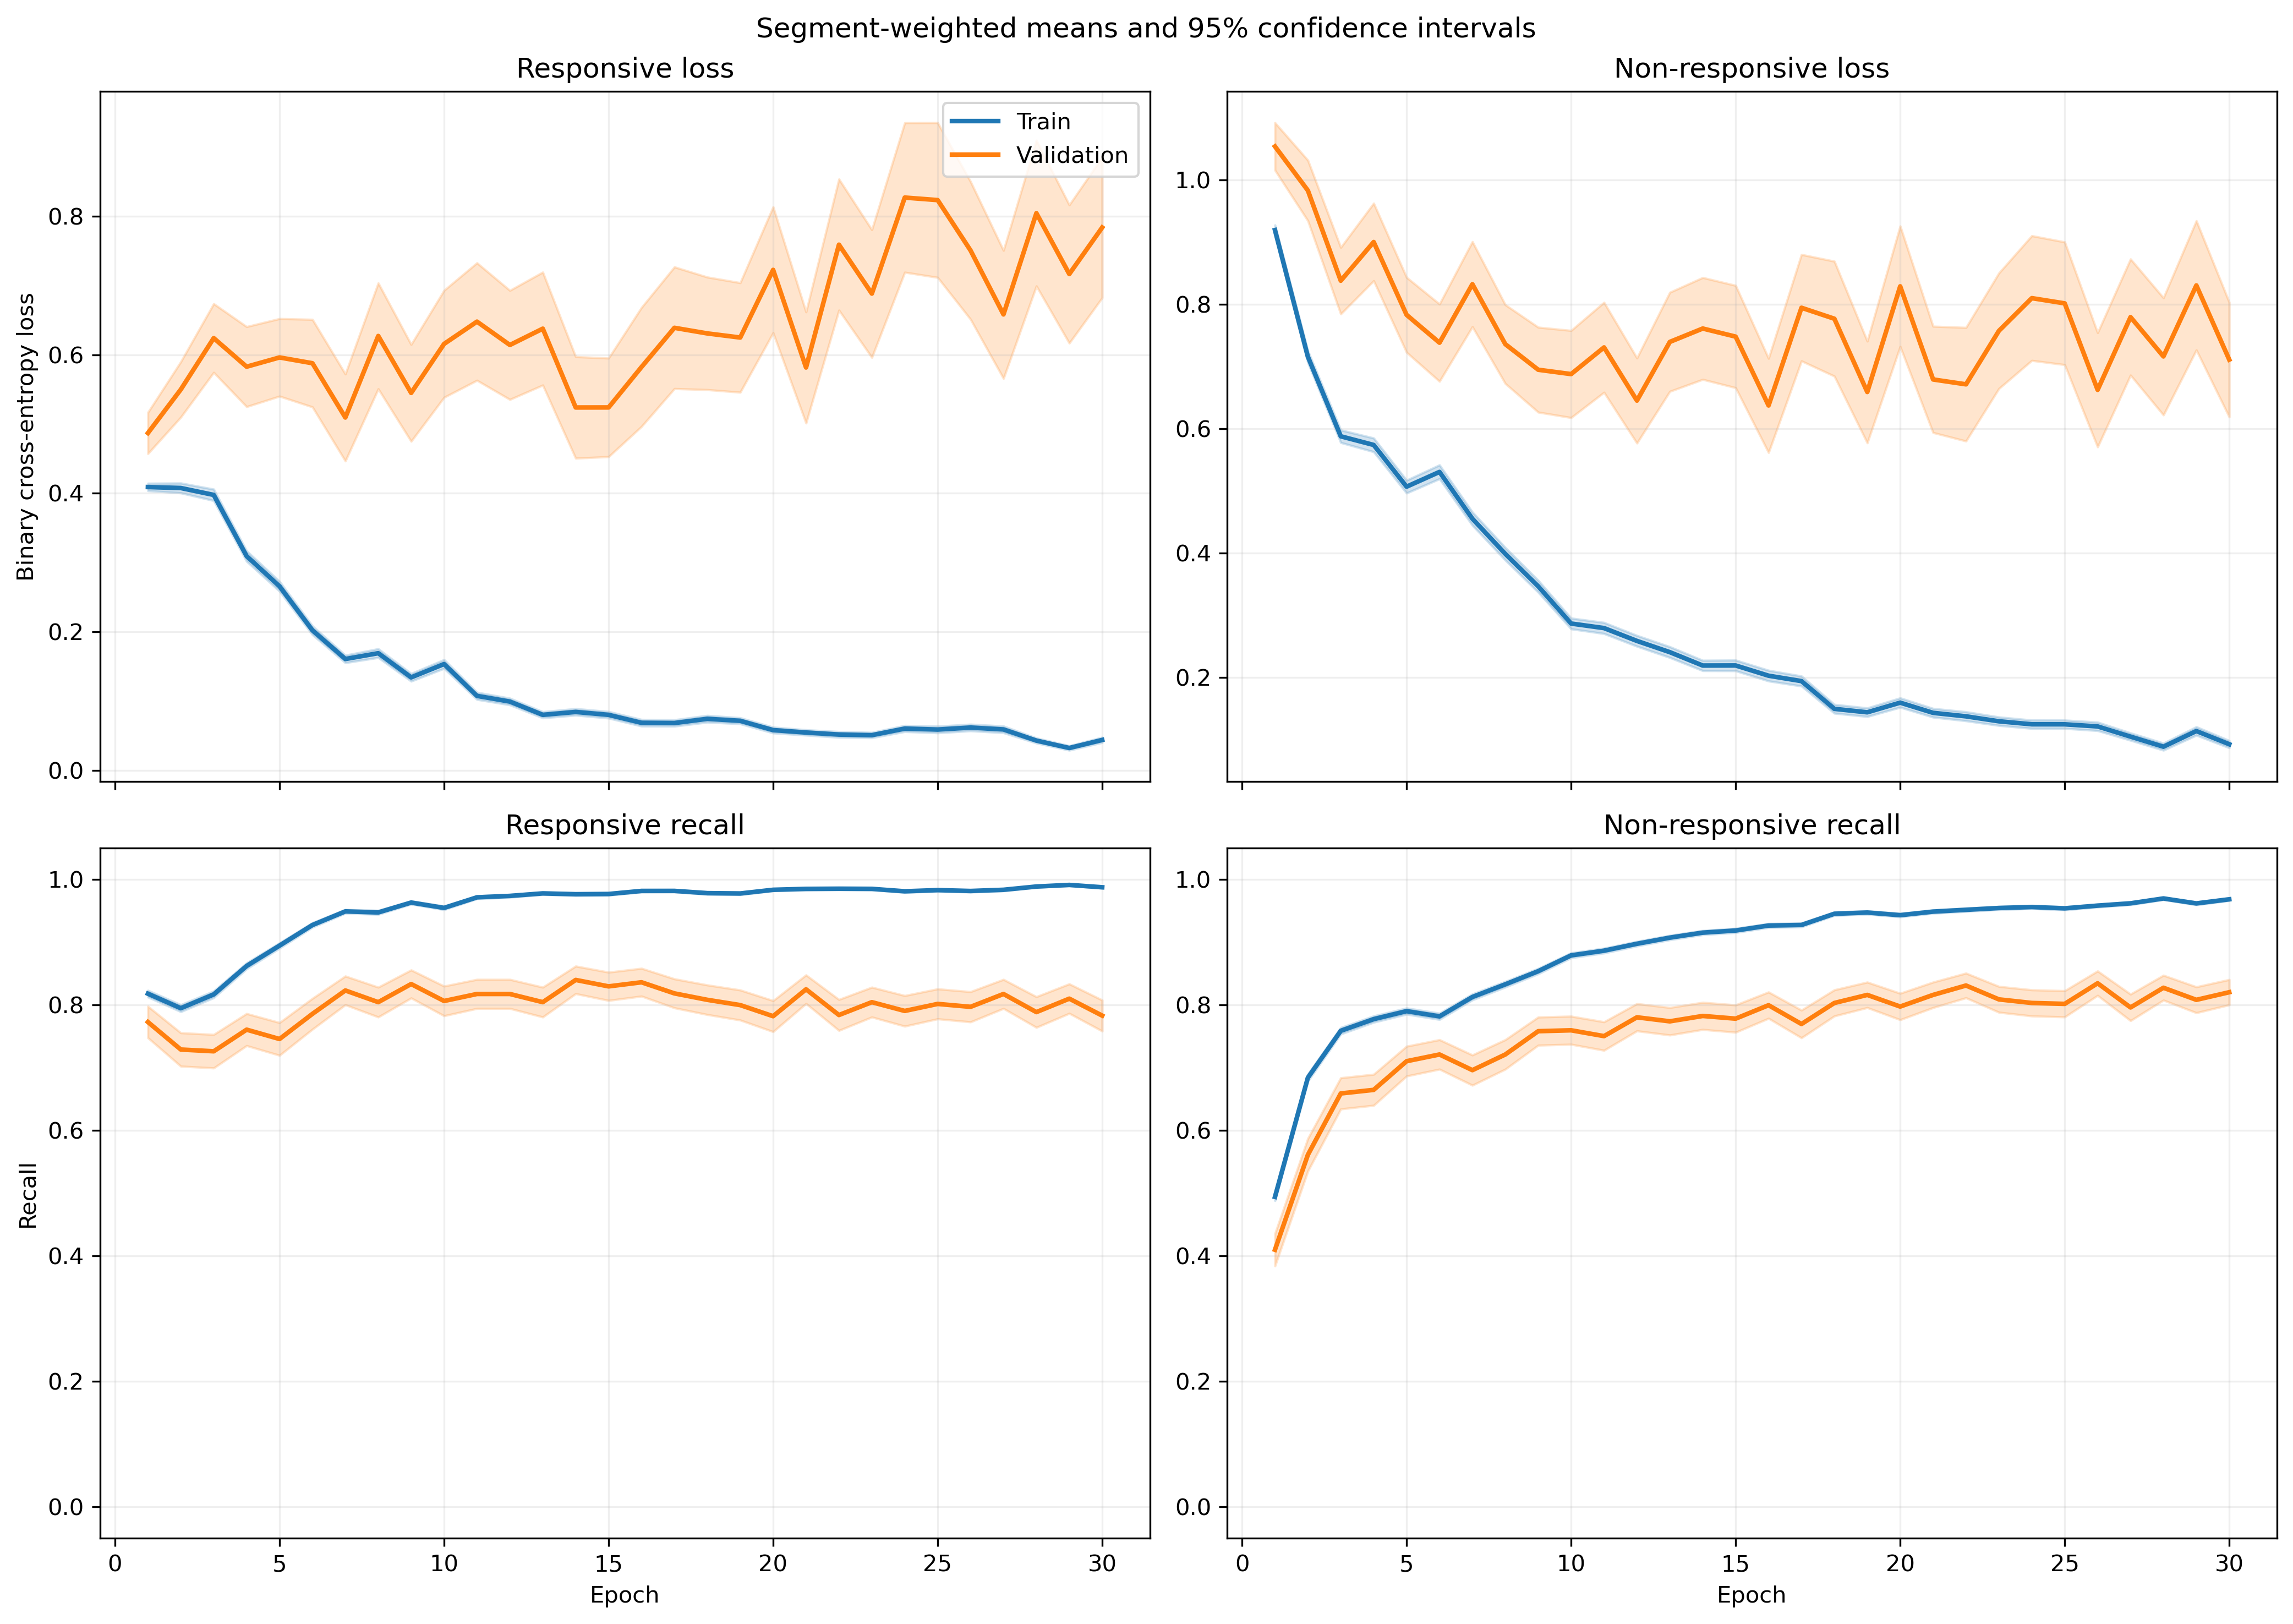

Values plotted in this chart, from the file beside it:
fold, epoch, split, r_loss, r_loss_count, r_loss_sum, r_loss_sum_sq, r_recall, r_recall_count, r_recall_sum, r_recall_sum_sq, nr_loss, nr_loss_count, nr_loss_sum, nr_loss_sum_sq, nr_recall, nr_recall_count, nr_recall_sum, nr_recall_sum_sq
1, 1, train, 0.4357, 1063, 463.2, 356, 0.809, 1063, 860.0, 860.0, 0.8464, 1401, 1186, 1528, 0.5268, 1401, 738.0, 738.0
1, 1, validation, 0.1744, 10, 1.744, 0.4465, 1.0, 10, 10.0, 10.0, , 0, 0.0, 0.0, , 0, 0.0, 0.0
1, 2, train, 0.3854, 1063, 409.6, 422.7, 0.8222, 1063, 874.0, 874.0, 0.7074, 1401, 991, 1523, 0.6759, 1401, 947.0, 947.0
1, 2, validation, 0.08838, 10, 0.8838, 0.11, 1.0, 10, 10.0, 10.0, , 0, 0.0, 0.0, , 0, 0.0, 0.0
1, 3, train, 0.3879, 1063, 412.3, 676.1, 0.8467, 1063, 900.0, 900.0, 0.611, 1401, 856.1, 1863, 0.7566, 1401, 1060, 1060
1, 3, validation, 0.04324, 10, 0.4324, 0.02877, 1.0, 10, 10.0, 10.0, , 0, 0.0, 0.0, , 0, 0.0, 0.0
1, 4, train, 0.3458, 1063, 367.6, 510.5, 0.842, 1063, 895.0, 895.0, 0.5261, 1401, 737, 1532, 0.798, 1401, 1118, 1118
1, 4, validation, 0.04052, 10, 0.4052, 0.0275, 1.0, 10, 10.0, 10.0, , 0, 0.0, 0.0, , 0, 0.0, 0.0
1, 5, train, 0.2768, 1063, 294.3, 343.7, 0.8899, 1063, 946.0, 946.0, 0.4808, 1401, 673.5, 1312, 0.798, 1401, 1118, 1118
1, 5, validation, 0.04593, 10, 0.4593, 0.0375, 1.0, 10, 10.0, 10.0, , 0, 0.0, 0.0, , 0, 0.0, 0.0
1, 6, train, 0.1509, 1063, 160.4, 158.3, 0.9643, 1063, 1025, 1025, 0.4474, 1401, 626.8, 1274, 0.808, 1401, 1132, 1132
1, 6, validation, 0.03269, 10, 0.3269, 0.01882, 1.0, 10, 10.0, 10.0, , 0, 0.0, 0.0, , 0, 0.0, 0.0
1, 7, train, 0.2915, 1063, 309.8, 222.6, 0.905, 1063, 962.0, 962.0, 0.4924, 1401, 689.8, 872.5, 0.7402, 1401, 1037, 1037
1, 7, validation, 0.07294, 10, 0.7294, 0.08799, 1.0, 10, 10.0, 10.0, , 0, 0.0, 0.0, , 0, 0.0, 0.0
1, 8, train, 0.1245, 1063, 132.3, 138.6, 0.9718, 1063, 1033, 1033, 0.4656, 1401, 652.3, 1338, 0.7909, 1401, 1108, 1108
1, 8, validation, 0.02543, 10, 0.2543, 0.01226, 1.0, 10, 10.0, 10.0, , 0, 0.0, 0.0, , 0, 0.0, 0.0
1, 9, train, 0.1931, 1063, 205.3, 387.3, 0.9436, 1063, 1003, 1003, 0.3207, 1401, 449.3, 1003, 0.8601, 1401, 1205, 1205
1, 9, validation, 0.0181, 10, 0.181, 0.007371, 1.0, 10, 10.0, 10.0, , 0, 0.0, 0.0, , 0, 0.0, 0.0
1, 10, train, 0.1771, 1063, 188.3, 296.6, 0.9436, 1063, 1003, 1003, 0.2536, 1401, 355.3, 736, 0.8858, 1401, 1241, 1241
1, 10, validation, 0.1089, 10, 1.089, 0.6759, 0.9, 10, 9.0, 9.0, , 0, 0.0, 0.0, , 0, 0.0, 0.0
1, 11, train, 0.08834, 1063, 93.91, 138.6, 0.9812, 1063, 1043, 1043, 0.2709, 1401, 379.6, 912.5, 0.8879, 1401, 1244, 1244
1, 11, validation, 0.01345, 10, 0.1345, 0.004711, 1.0, 10, 10.0, 10.0, , 0, 0.0, 0.0, , 0, 0.0, 0.0
1, 12, train, 0.142, 1063, 151, 264.3, 0.9633, 1063, 1024, 1024, 0.1747, 1401, 244.8, 512, 0.93, 1401, 1303, 1303
1, 12, validation, 0.01532, 10, 0.1532, 0.005193, 1.0, 10, 10.0, 10.0, , 0, 0.0, 0.0, , 0, 0.0, 0.0
1, 13, train, 0.06777, 1063, 72.04, 79.02, 0.984, 1063, 1046, 1046, 0.2586, 1401, 362.3, 864.7, 0.9015, 1401, 1263, 1263
1, 13, validation, 0.03368, 10, 0.3368, 0.02622, 1.0, 10, 10.0, 10.0, , 0, 0.0, 0.0, , 0, 0.0, 0.0
1, 14, train, 0.08389, 1063, 89.17, 200.4, 0.9812, 1063, 1043, 1043, 0.213, 1401, 298.5, 828.3, 0.9265, 1401, 1298, 1298
1, 14, validation, 0.009556, 10, 0.09556, 0.002182, 1.0, 10, 10.0, 10.0, , 0, 0.0, 0.0, , 0, 0.0, 0.0
1, 15, train, 0.1224, 1063, 130.1, 205.9, 0.9605, 1063, 1021, 1021, 0.3184, 1401, 446.1, 1099, 0.8779, 1401, 1230, 1230
1, 15, validation, 0.3192, 10, 3.192, 6.149, 0.9, 10, 9.0, 9.0, , 0, 0.0, 0.0, , 0, 0.0, 0.0
1, 16, train, 0.05604, 1063, 59.57, 111.7, 0.9878, 1063, 1050, 1050, 0.2119, 1401, 296.8, 755, 0.9193, 1401, 1288, 1288
1, 16, validation, 0.006115, 10, 0.06115, 0.0005377, 1.0, 10, 10.0, 10.0, , 0, 0.0, 0.0, , 0, 0.0, 0.0
1, 17, train, 0.08838, 1063, 93.94, 165.6, 0.9708, 1063, 1032, 1032, 0.1421, 1401, 199.1, 509.6, 0.9493, 1401, 1330, 1330
1, 17, validation, 0.008513, 10, 0.08513, 0.001534, 1.0, 10, 10.0, 10.0, , 0, 0.0, 0.0, , 0, 0.0, 0.0
1, 18, train, 0.09565, 1063, 101.7, 199.3, 0.9765, 1063, 1038, 1038, 0.1364, 1401, 191.1, 410.8, 0.9443, 1401, 1323, 1323
1, 18, validation, 0.01326, 10, 0.1326, 0.004842, 1.0, 10, 10.0, 10.0, , 0, 0.0, 0.0, , 0, 0.0, 0.0
1, 19, train, 0.0919, 1063, 97.69, 141.4, 0.9727, 1063, 1034, 1034, 0.1297, 1401, 181.7, 420.8, 0.9479, 1401, 1328, 1328
1, 19, validation, 0.02545, 10, 0.2545, 0.02683, 1.0, 10, 10.0, 10.0, , 0, 0.0, 0.0, , 0, 0.0, 0.0
1, 20, train, 0.07429, 1063, 78.97, 155.9, 0.9774, 1063, 1039, 1039, 0.1233, 1401, 172.7, 478.8, 0.9565, 1401, 1340, 1340
1, 20, validation, 0.005561, 10, 0.05561, 0.0007179, 1.0, 10, 10.0, 10.0, , 0, 0.0, 0.0, , 0, 0.0, 0.0
1, 21, train, 0.1622, 1063, 172.4, 383, 0.952, 1063, 1012, 1012, 0.06696, 1401, 93.81, 187.5, 0.975, 1401, 1366, 1366
1, 21, validation, 0.1356, 10, 1.356, 1.297, 0.9, 10, 9.0, 9.0, , 0, 0.0, 0.0, , 0, 0.0, 0.0
1, 22, train, 0.02762, 1063, 29.36, 63.67, 0.9944, 1063, 1057, 1057, 0.1451, 1401, 203.3, 583.4, 0.9486, 1401, 1329, 1329
1, 22, validation, 0.001786, 10, 0.01786, 4.257618797964824e-05, 1.0, 10, 10.0, 10.0, , 0, 0.0, 0.0, , 0, 0.0, 0.0
1, 23, train, 0.06631, 1063, 70.49, 109.4, 0.9812, 1063, 1043, 1043, 0.1058, 1401, 148.3, 389.9, 0.9665, 1401, 1354, 1354
1, 23, validation, 0.003986, 10, 0.03986, 0.0003433, 1.0, 10, 10.0, 10.0, , 0, 0.0, 0.0, , 0, 0.0, 0.0
1, 24, train, 0.07419, 1063, 78.86, 101.7, 0.9746, 1063, 1036, 1036, 0.08194, 1401, 114.8, 250.3, 0.9686, 1401, 1357, 1357
1, 24, validation, 0.007156, 10, 0.07156, 0.001633, 1.0, 10, 10.0, 10.0, , 0, 0.0, 0.0, , 0, 0.0, 0.0
1, 25, train, 0.04165, 1063, 44.27, 115.2, 0.9915, 1063, 1054, 1054, 0.111, 1401, 155.5, 432.9, 0.955, 1401, 1338, 1338
1, 25, validation, 0.001356, 10, 0.01356, 3.059882510569878e-05, 1.0, 10, 10.0, 10.0, , 0, 0.0, 0.0, , 0, 0.0, 0.0
1, 26, train, 0.05797, 1063, 61.62, 99.86, 0.9849, 1063, 1047, 1047, 0.07847, 1401, 109.9, 258.7, 0.9714, 1401, 1361, 1361
1, 26, validation, 0.00379, 10, 0.0379, 0.0002348, 1.0, 10, 10.0, 10.0, , 0, 0.0, 0.0, , 0, 0.0, 0.0
1, 27, train, 0.05331, 1063, 56.67, 108.5, 0.9859, 1063, 1048, 1048, 0.09063, 1401, 127, 281.7, 0.9643, 1401, 1351, 1351
1, 27, validation, 0.004707, 10, 0.04707, 0.0007463, 1.0, 10, 10.0, 10.0, , 0, 0.0, 0.0, , 0, 0.0, 0.0
1, 28, train, 0.03374, 1063, 35.87, 75.55, 0.9915, 1063, 1054, 1054, 0.08644, 1401, 121.1, 325.2, 0.9722, 1401, 1362, 1362
1, 28, validation, 0.002203, 10, 0.02203, 8.679950951773208e-05, 1.0, 10, 10.0, 10.0, , 0, 0.0, 0.0, , 0, 0.0, 0.0
1, 29, train, 0.03597, 1063, 38.24, 64.7, 0.9868, 1063, 1049, 1049, 0.08501, 1401, 119.1, 304.1, 0.9707, 1401, 1360, 1360
1, 29, validation, 0.002338, 10, 0.02338, 0.0001002, 1.0, 10, 10.0, 10.0, , 0, 0.0, 0.0, , 0, 0.0, 0.0
1, 30, train, 0.02146, 1063, 22.81, 23.15, 0.9934, 1063, 1056, 1056, 0.207, 1401, 290, 808.6, 0.9272, 1401, 1299, 1299
1, 30, validation, 0.001265, 10, 0.01265, 3.2147691626960295e-05, 1.0, 10, 10.0, 10.0, , 0, 0.0, 0.0, , 0, 0.0, 0.0
... 1,140 more rows
